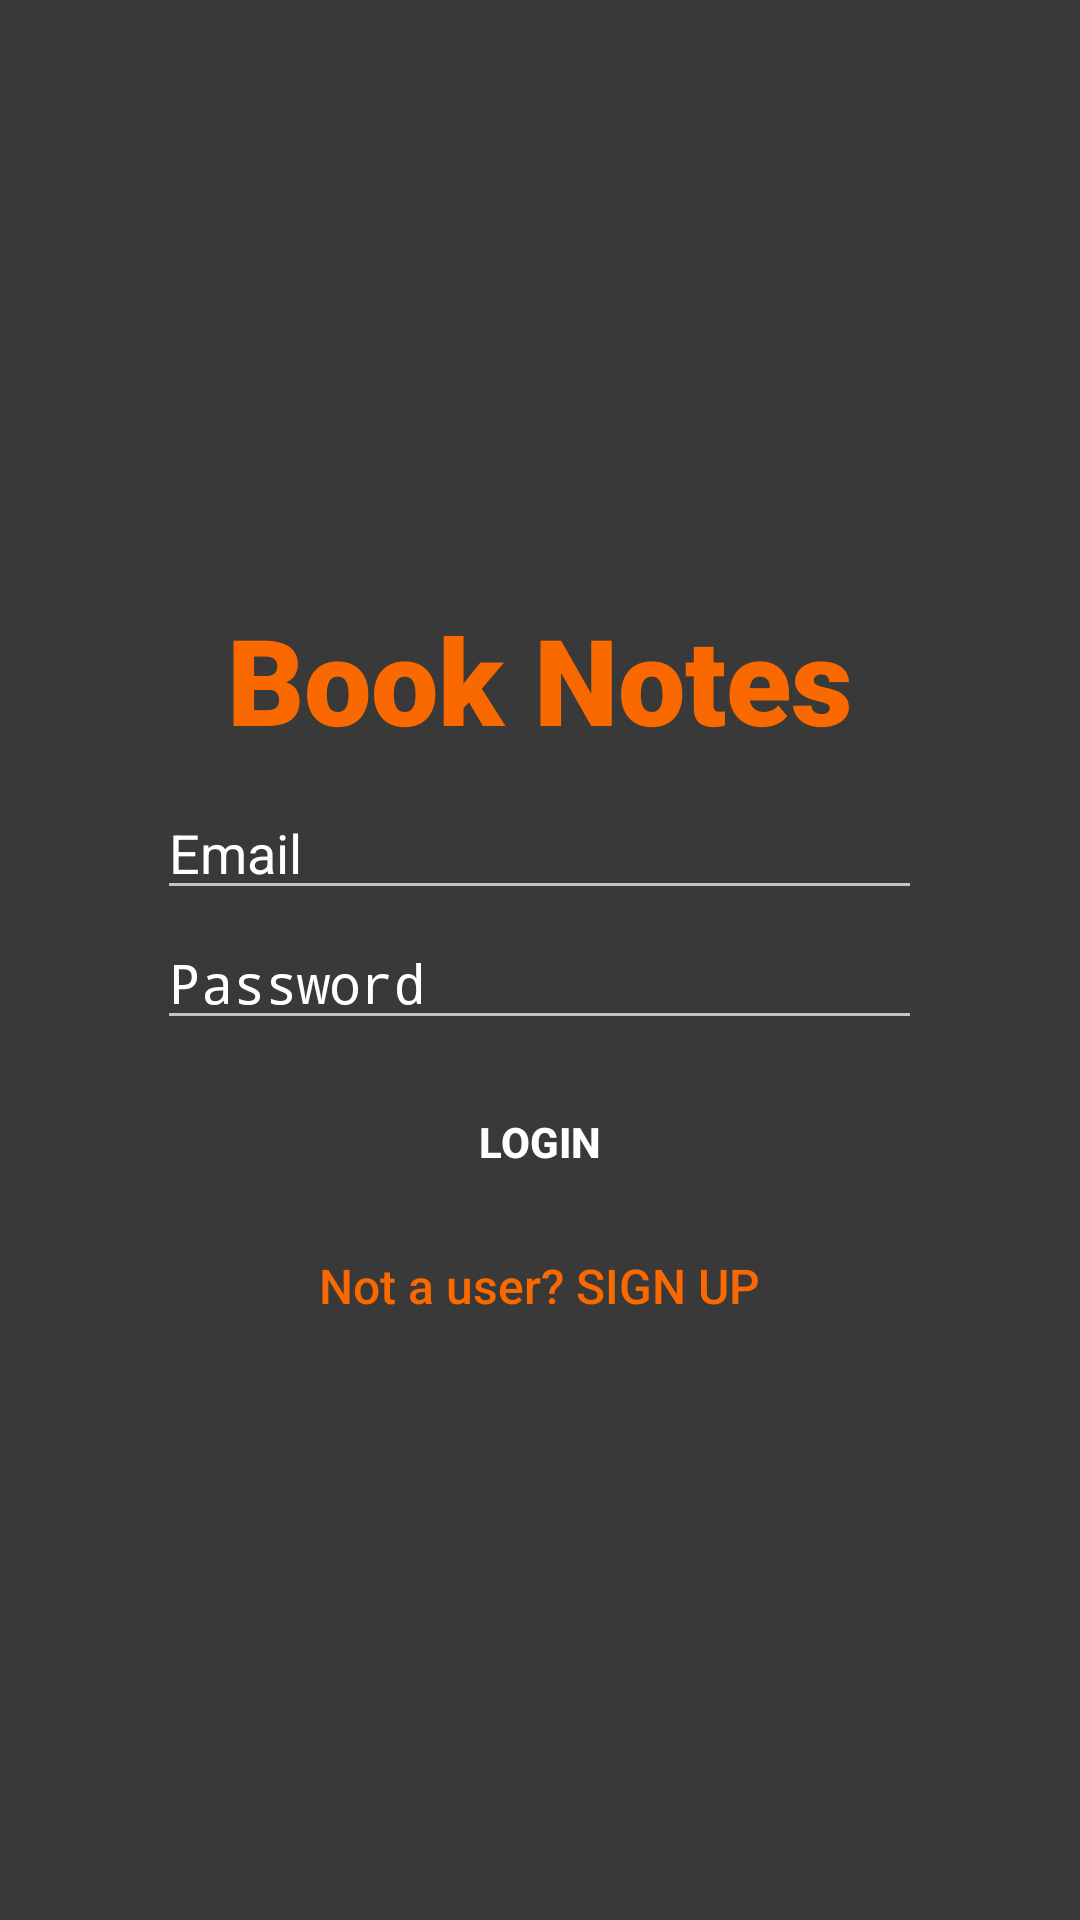

Reconstruct the res/layout file that produces this screen, plus the resources it refers to.
<!-- AndroidManifest.xml: activity theme Theme.AppCompat.NoActionBar -->
<!-- res/layout/activity_login.xml -->
<?xml version="1.0" encoding="utf-8"?>
<LinearLayout xmlns:android="http://schemas.android.com/apk/res/android"
    xmlns:app="http://schemas.android.com/apk/res-auto"
    xmlns:tools="http://schemas.android.com/tools"
    android:layout_width="match_parent"
    android:layout_height="match_parent"
    tools:context=".LoginActivity"
    android:orientation="vertical"
    android:gravity="center"
    android:background="#39393A">


    <TextView
        android:id="@+id/textView"
        android:layout_width="match_parent"
        android:layout_height="wrap_content"
        android:fontFamily="sans-serif-black"
        android:gravity="center"
        android:padding="7dp"
        android:text="Book Notes"
        android:textColor="@color/orange"
        android:textSize="40dp" />

    <EditText
        android:id="@+id/email_login"
        android:layout_width="255dp"
        android:layout_height="wrap_content"
        android:hint="Email"
        android:layout_gravity="center"
        android:layout_marginTop="2dp"
        android:textColor="@color/white"
        android:textColorHint="@color/white"/>

    <EditText
        android:id="@+id/password_login"
        android:layout_width="255dp"
        android:layout_height="wrap_content"
        android:hint="Password"
        android:inputType="textPassword"
        android:layout_gravity="center"
        android:layout_marginTop="2dp"
        android:textColorHint="@color/white"  />

    <Button
        android:id="@+id/Login_button"
        android:layout_width="263dp"
        android:layout_height="wrap_content"
        android:background="@drawable/round_button"
        android:text="Login"
        android:layout_gravity="center"
        android:textColor="@color/white"
        android:layout_marginTop="10dp"
        android:textStyle="bold"/>

    <TextView
        android:id="@+id/Signup_activity"
        android:layout_width="wrap_content"
        android:layout_height="wrap_content"
        android:fontFamily="sans-serif-medium"
        android:padding="8dp"
        android:text="Not a user? SIGN UP"
        android:layout_gravity="center"
        android:layout_marginTop="5dp"
        android:textColor="@color/orange"
        android:textSize="16dp" />

</LinearLayout>
<!-- resources referenced by this layout -->
<resources>
  <color name="orange">#F96900</color>
  <color name="white">#FFFFFFFF</color>
</resources>
